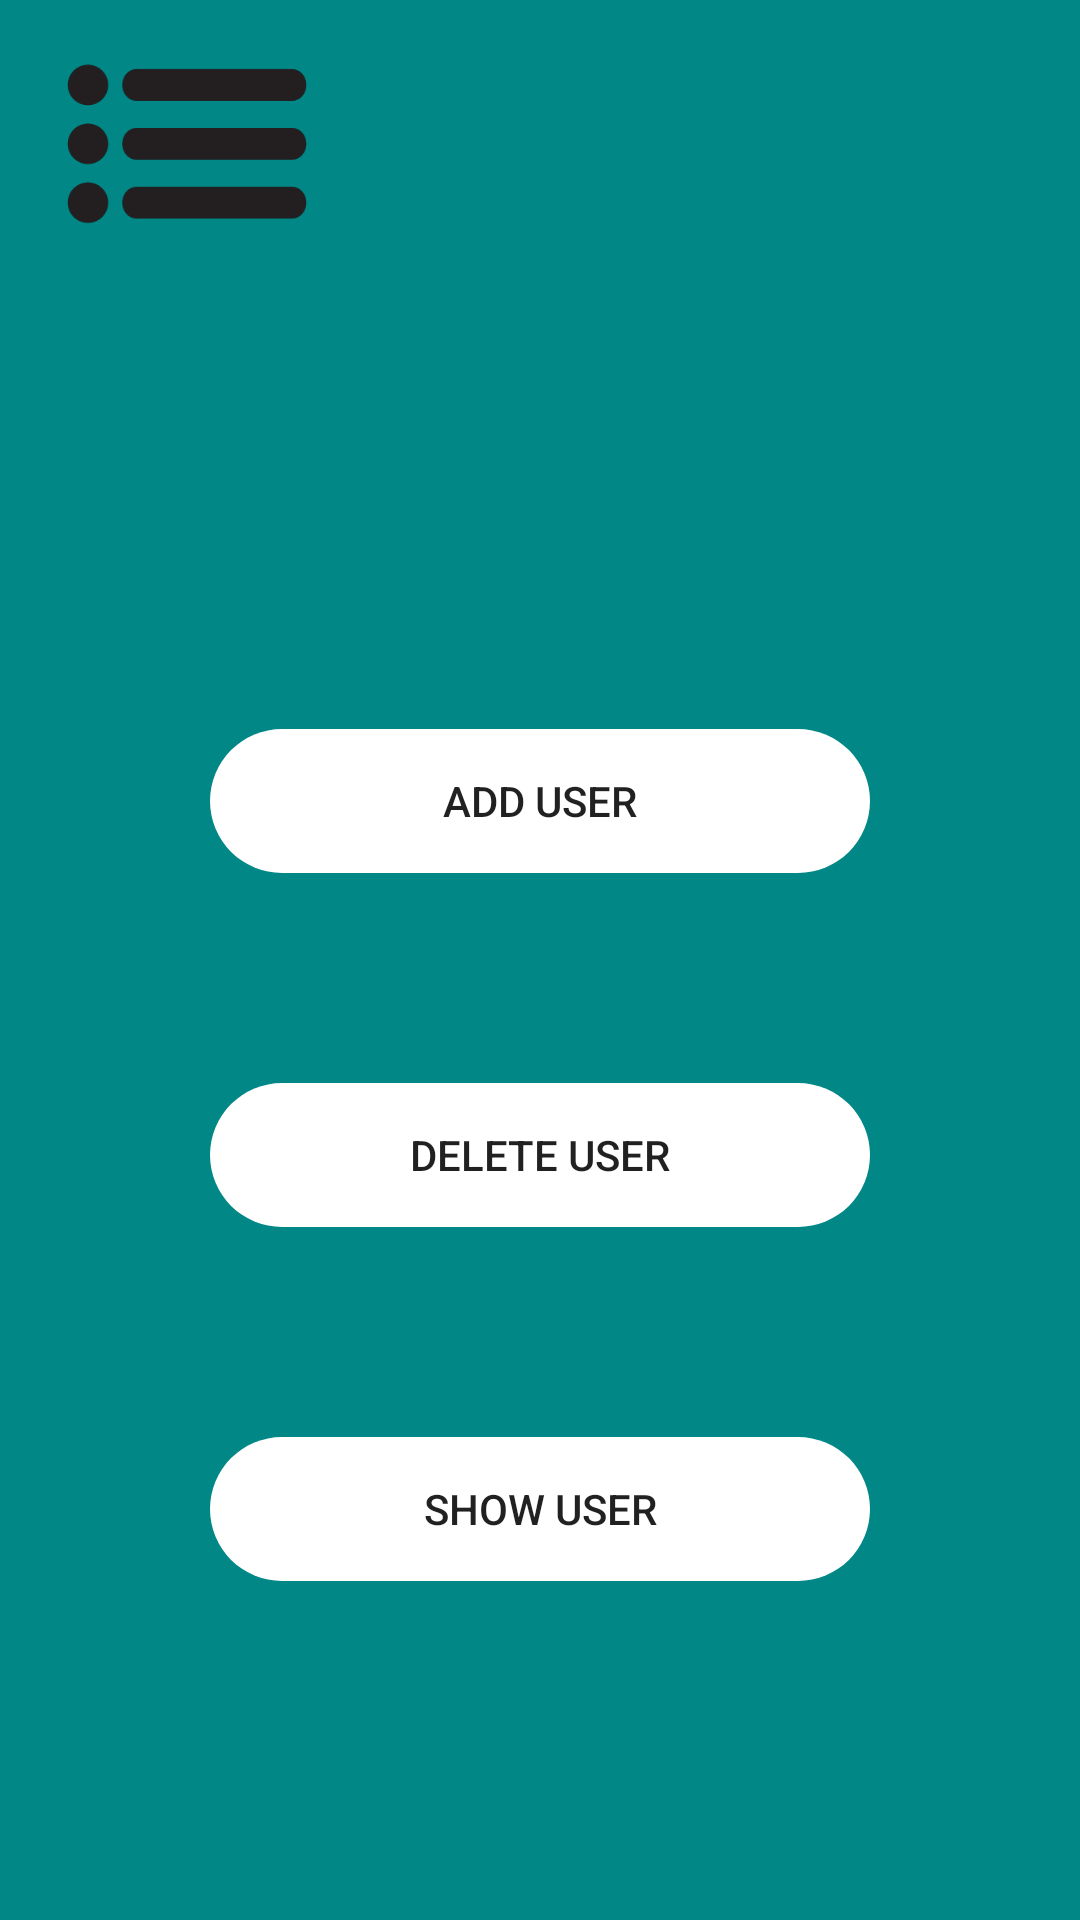

Here is an Android app screen rendered from its layout file. Give the layout XML and the strings, colors and styles it references.
<!-- AndroidManifest.xml: application theme Theme.Jebkharch -->
<!-- res/layout/activity_admin_main.xml -->
<?xml version="1.0" encoding="utf-8"?>
<LinearLayout xmlns:android="http://schemas.android.com/apk/res/android"
    xmlns:app="http://schemas.android.com/apk/res-auto"
    xmlns:tools="http://schemas.android.com/tools"
    android:layout_width="match_parent"
    android:layout_height="match_parent"
    android:background="@color/teal_700"
    android:orientation="vertical"
    tools:context=".MainActivity">


    <ImageView
        android:id="@+id/imageView"
        android:layout_width="90dp"
        android:layout_height="78dp"
        android:layout_marginLeft="20dp"
        android:layout_marginTop="10dp"
        app:srcCompat="@drawable/menu_icon" />

    <Button
        android:id="@+id/btn_adduser"
        android:layout_width="match_parent"
        android:layout_height="wrap_content"
        android:layout_marginTop="155dp"
        android:layout_marginLeft="70dp"
        android:layout_marginRight="70dp"
        android:text="Add User"
        android:background="@drawable/btn_bg"
        android:backgroundTint="@color/white"
        />

    <Button
        android:id="@+id/btn_dltuser"
        android:layout_width="match_parent"
        android:layout_height="wrap_content"
        android:layout_marginTop="70dp"
        android:layout_marginLeft="70dp"
        android:layout_marginRight="70dp"
        android:text="Delete User"
        android:background="@drawable/btn_bg"
        android:backgroundTint="@color/white"
        />

    <Button
        android:id="@+id/btn_shw_user"
        android:layout_width="match_parent"
        android:layout_height="wrap_content"
        android:layout_marginLeft="70dp"
        android:layout_marginRight="70dp"
        android:layout_marginTop="70dp"
        android:text="Show User"
        android:background="@drawable/btn_bg"
        android:backgroundTint="@color/white"
        />


</LinearLayout>
<!-- resources referenced by this layout -->
<resources>
  <color name="teal_700">#FF018786</color>
  <color name="white">#FFFFFFFF</color>
  <!-- drawable btn_bg (drawable) -->
  <?xml version="1.0" encoding="utf-8"?>
  <shape xmlns:android="http://schemas.android.com/apk/res/android" android:shape="rectangle">
  
      <corners android:radius="50dp" />
   </shape>
  <!-- drawable menu_icon: png bitmap (drawable, 7855 bytes) -->
  <style name="Theme.Jebkharch" parent="Theme.AppCompat.Light.NoActionBar">
          
          <item name="colorPrimary">@color/teal_700</item>
          <item name="colorPrimaryVariant">@color/teal_700</item>
          <item name="colorOnPrimary">@color/white</item>
          
          <item name="colorSecondary">@color/teal_200</item>
          <item name="colorSecondaryVariant">@color/teal_700</item>
          <item name="colorOnSecondary">@color/black</item>
          
          <item name="android:statusBarColor" tools:targetApi="l">?attr/colorPrimaryVariant</item>
          
      </style>
  <color name="teal_200">#FF03DAC5</color>
  <color name="black">#FF000000</color>
</resources>
